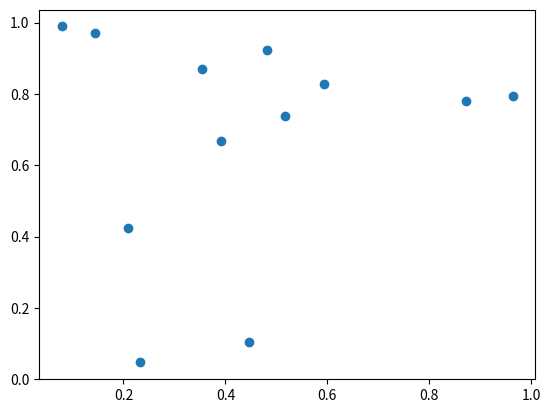

Reproduce this figure in Python.
import  matplotlib.pyplot as plt 
import numpy as np 
import pandas as pd
import random as rd 


x = np.random.rand(6,2)
y = np.random.rand(6,2)

plt.scatter(x,y)
plt.show()
